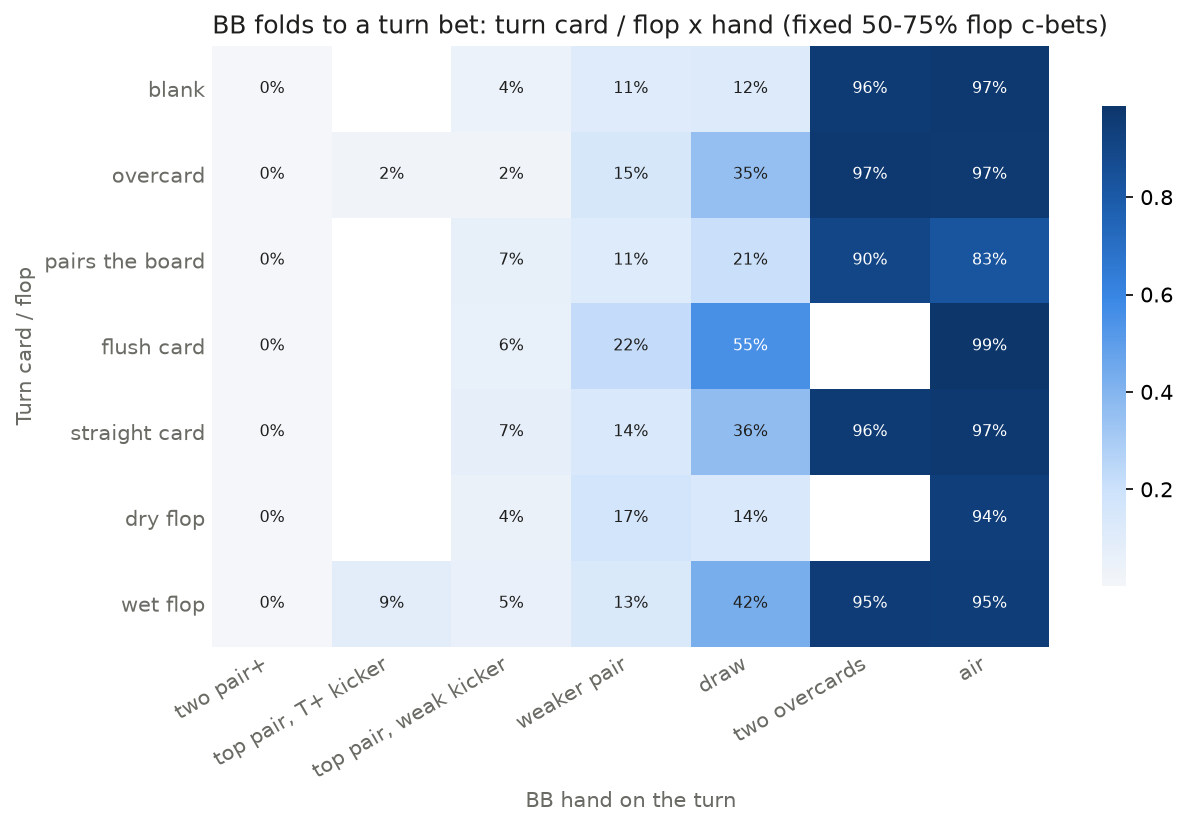

Data behind this chart, as committed beside it:
, two pair+, top pair, T+ kicker, top pair, weak kicker, weaker pair, draw, two overcards, air
blank, 0.0, , 0.041, 0.107, 0.118, 0.956, 0.969
overcard, 0.0, 0.017, 0.018, 0.147, 0.353, 0.971, 0.967
pairs the board, 0.0, , 0.069, 0.11, 0.205, 0.9, 0.826
flush card, 0.0, , 0.06, 0.223, 0.554, , 0.987
straight card, 0.0, , 0.074, 0.139, 0.363, 0.956, 0.971
dry flop, 0.0, , 0.045, 0.165, 0.136, , 0.94
wet flop, 0.0, 0.086, 0.052, 0.13, 0.425, 0.952, 0.946
